Run: headless pygame with SDL's dummy video driver; simulated clock (each Clock.tick advances the game by its frame time, no real sleeping); random seed 0; keys injected as events and as key.get_pressed() state; no mouse input.
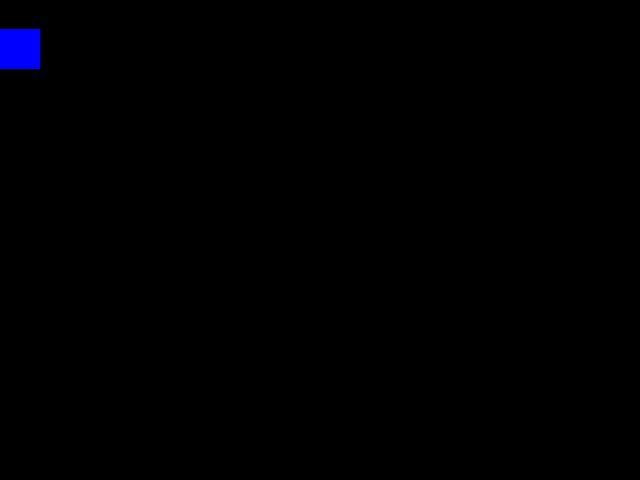
Frame 1 of 4 · flips 1–60 · no input
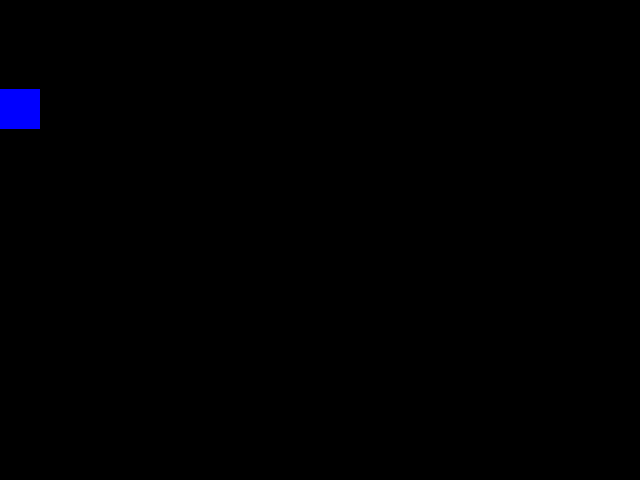
Frame 2 of 4 · flips 61–180 · tapped SPACE, RETURN · held RIGHT (→), D
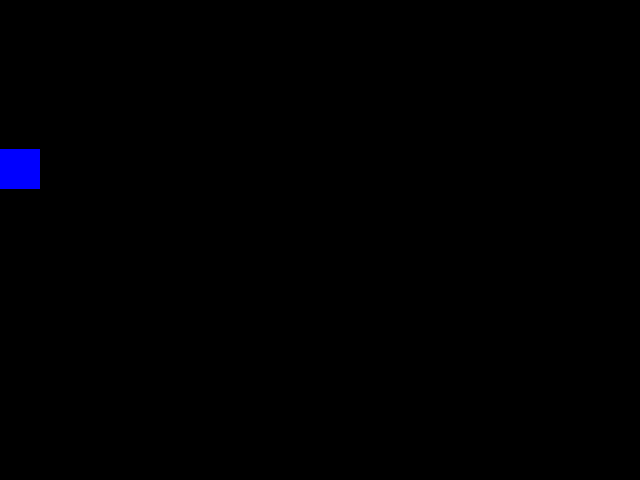
Frame 3 of 4 · flips 181–300 · held DOWN (↓), S
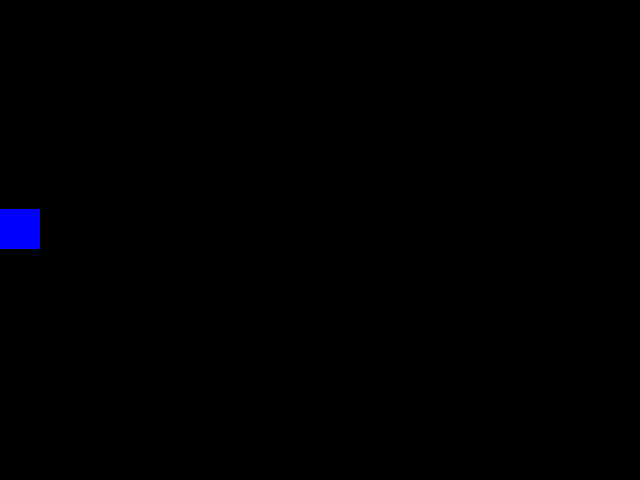
Frame 4 of 4 · flips 301–420 · held LEFT (←), A, UP (↑), W

The pygame program that drew these frames:

import pygame
from pygame.locals import *
from sys import exit

pygame.init()

screen_width = 640
screen_height = 480

x = 0
y = 0



screen = pygame.display.set_mode((screen_width, screen_height))
pygame.display.set_caption('Small Ball Game')

fps = pygame.time.Clock()  # Controls the FPS of the game with the fps.tick()

while True:
    fps.tick(50)
    screen.fill((0, 0, 0))  # This is used to make the screen turns black while the movements
    for event in pygame.event.get():
        if event.type == QUIT:
            pygame.quit()
            exit()
    pygame.display.update()

    pygame.draw.rect(screen, (0, 0, 255), (x, y, 40, 40))
    y += 1

    pygame.display.flip()

# Done! Time to quit.
pygame.quit()
